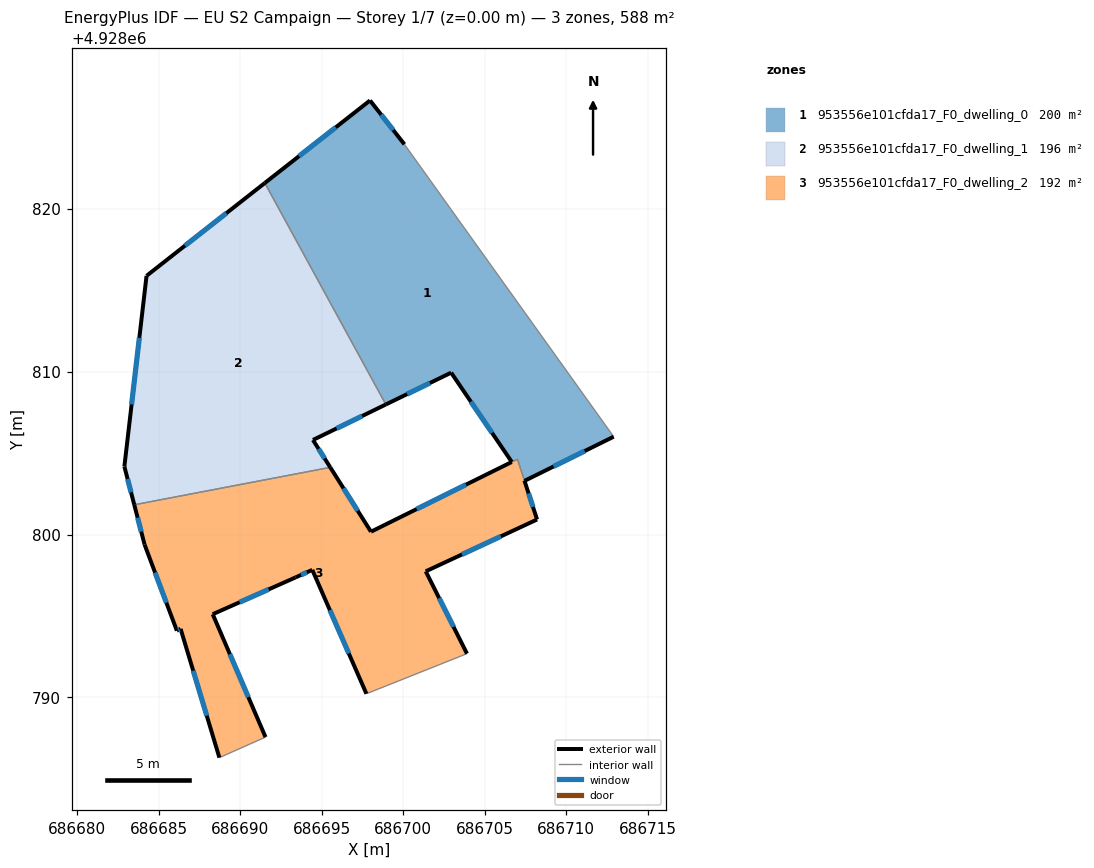
=== STOREY PLAN SPEC (per zone: floor XY polygon, exterior-wall plan segments, windows/doors) ===
zone 1: 953556e101cfda17_F0_dwelling_0  (200.0 m²)
  floor: (686712.91, 4928806.00) (686700.07, 4928823.94) (686697.96, 4928826.63) (686691.51, 4928821.57) (686698.93, 4928807.98) (686702.94, 4928809.93) (686706.66, 4928804.45) (686707.01, 4928804.62) (686707.44, 4928803.31) (686707.45, 4928803.29)
  exterior wall: (686706.66, 4928804.45) – (686702.94, 4928809.93)  [6.6 m]
    window: (686705.45, 4928806.23) – (686704.15, 4928808.15)  [2.4 m²]
  exterior wall: (686702.94, 4928809.93) – (686698.93, 4928807.98)  [4.5 m]
    window: (686701.64, 4928809.30) – (686700.24, 4928808.61)  [1.6 m²]
  exterior wall: (686691.51, 4928821.57) – (686697.96, 4928826.63)  [8.2 m]
    window: (686693.61, 4928823.21) – (686695.86, 4928824.98)  [3.0 m²]
  exterior wall: (686697.96, 4928826.63) – (686700.07, 4928823.94)  [3.4 m]
    window: (686698.65, 4928825.75) – (686699.39, 4928824.81)  [1.3 m²]
  exterior wall: (686712.91, 4928806.00) – (686707.45, 4928803.29)  [6.1 m]
    window: (686711.13, 4928805.12) – (686709.22, 4928804.17)  [2.2 m²]
  exterior wall: (686707.45, 4928803.29) – (686707.44, 4928803.31)  [0.0 m]
  interior walls: 4
zone 2: 953556e101cfda17_F0_dwelling_1  (196.0 m²)
  floor: (686695.52, 4928804.12) (686694.46, 4928805.80) (686698.93, 4928807.98) (686691.51, 4928821.57) (686684.25, 4928815.87) (686682.89, 4928804.17) (686683.50, 4928801.82)
  exterior wall: (686684.25, 4928815.87) – (686691.51, 4928821.57)  [9.2 m]
    window: (686686.61, 4928817.72) – (686689.15, 4928819.71)  [3.4 m²]
  exterior wall: (686698.93, 4928807.98) – (686694.46, 4928805.80)  [5.0 m]
    window: (686697.48, 4928807.27) – (686695.92, 4928806.51)  [1.8 m²]
  exterior wall: (686694.46, 4928805.80) – (686695.52, 4928804.12)  [2.0 m]
    window: (686694.81, 4928805.25) – (686695.18, 4928804.67)  [0.7 m²]
  exterior wall: (686683.50, 4928801.82) – (686682.89, 4928804.17)  [2.4 m]
    window: (686683.30, 4928802.59) – (686683.09, 4928803.41)  [0.9 m²]
  exterior wall: (686682.89, 4928804.17) – (686684.25, 4928815.87)  [11.8 m]
    window: (686683.33, 4928807.97) – (686683.81, 4928812.07)  [4.3 m²]
  interior walls: 2
zone 3: 953556e101cfda17_F0_dwelling_2  (192.0 m²)
  floor: (686703.91, 4928792.69) (686701.38, 4928797.74) (686708.21, 4928800.92) (686707.44, 4928803.29) (686707.44, 4928803.31) (686707.01, 4928804.62) (686706.66, 4928804.45) (686698.02, 4928800.17) (686695.52, 4928804.12) (686683.50, 4928801.82) (686684.13, 4928799.38) (686686.11, 4928794.10) (686686.34, 4928794.21) (686688.72, 4928786.31) (686691.55, 4928787.57) (686688.31, 4928795.11) (686693.40, 4928797.37) (686694.42, 4928797.83) (686697.74, 4928790.23)
  exterior wall: (686695.52, 4928804.12) – (686698.02, 4928800.17)  [4.7 m]
    window: (686696.34, 4928802.83) – (686697.21, 4928801.45)  [1.7 m²]
  exterior wall: (686698.02, 4928800.17) – (686706.66, 4928804.45)  [9.6 m]
    window: (686700.83, 4928801.56) – (686703.85, 4928803.06)  [3.5 m²]
  exterior wall: (686707.44, 4928803.31) – (686707.44, 4928803.29)  [0.0 m]
  exterior wall: (686707.44, 4928803.29) – (686708.21, 4928800.92)  [2.5 m]
    window: (686707.69, 4928802.52) – (686707.96, 4928801.69)  [0.9 m²]
  exterior wall: (686708.21, 4928800.92) – (686701.38, 4928797.74)  [7.5 m]
    window: (686705.99, 4928799.89) – (686703.60, 4928798.77)  [2.8 m²]
  exterior wall: (686701.38, 4928797.74) – (686703.91, 4928792.69)  [5.6 m]
    window: (686702.20, 4928796.10) – (686703.09, 4928794.33)  [2.1 m²]
  exterior wall: (686697.74, 4928790.23) – (686694.42, 4928797.83)  [8.3 m]
    window: (686696.66, 4928792.70) – (686695.50, 4928795.36)  [3.0 m²]
  exterior wall: (686694.42, 4928797.83) – (686693.40, 4928797.37)  [1.1 m]
    window: (686694.09, 4928797.68) – (686693.73, 4928797.52)  [0.4 m²]
  exterior wall: (686693.40, 4928797.37) – (686688.31, 4928795.11)  [5.6 m]
    window: (686691.75, 4928796.64) – (686689.97, 4928795.84)  [2.0 m²]
  exterior wall: (686688.31, 4928795.11) – (686691.55, 4928787.57)  [8.2 m]
    window: (686689.37, 4928792.66) – (686690.50, 4928790.02)  [3.0 m²]
  exterior wall: (686688.72, 4928786.31) – (686686.34, 4928794.21)  [8.2 m]
    window: (686687.95, 4928788.88) – (686687.12, 4928791.64)  [3.0 m²]
  exterior wall: (686686.34, 4928794.21) – (686686.11, 4928794.10)  [0.3 m]
    window: (686686.27, 4928794.17) – (686686.19, 4928794.14)  [0.1 m²]
  exterior wall: (686686.11, 4928794.10) – (686684.13, 4928799.38)  [5.6 m]
    window: (686685.47, 4928795.82) – (686684.78, 4928797.66)  [2.1 m²]
  exterior wall: (686684.13, 4928799.38) – (686683.50, 4928801.82)  [2.5 m]
    window: (686683.93, 4928800.17) – (686683.70, 4928801.03)  [0.9 m²]
  interior walls: 5

=== DERIVED (storey summary) ===
Building: EU S2 Campaign
Storey: 1 of 7  (floor level z = 0.00 m)
Storey gross floor area: 588.1 m²
Zones on this storey: 3
  - 953556e101cfda17_F0_dwelling_0: floor 200.0 m²; exterior wall 28.8 m (86.5 m²); 5 window(s) 10.6 m²; WWR 12.2%
  - 953556e101cfda17_F0_dwelling_1: floor 196.0 m²; exterior wall 30.4 m (91.2 m²); 5 window(s) 11.1 m²; WWR 12.2%
  - 953556e101cfda17_F0_dwelling_2: floor 192.0 m²; exterior wall 69.9 m (209.6 m²); 13 window(s) 25.6 m²; WWR 12.2%
Zone adjacency (shared interzone walls):
  - 953556e101cfda17_F0_dwelling_0 ↔ 953556e101cfda17_F0_dwelling_1
  - 953556e101cfda17_F0_dwelling_0 ↔ 953556e101cfda17_F0_dwelling_2
  - 953556e101cfda17_F0_dwelling_1 ↔ 953556e101cfda17_F0_dwelling_2